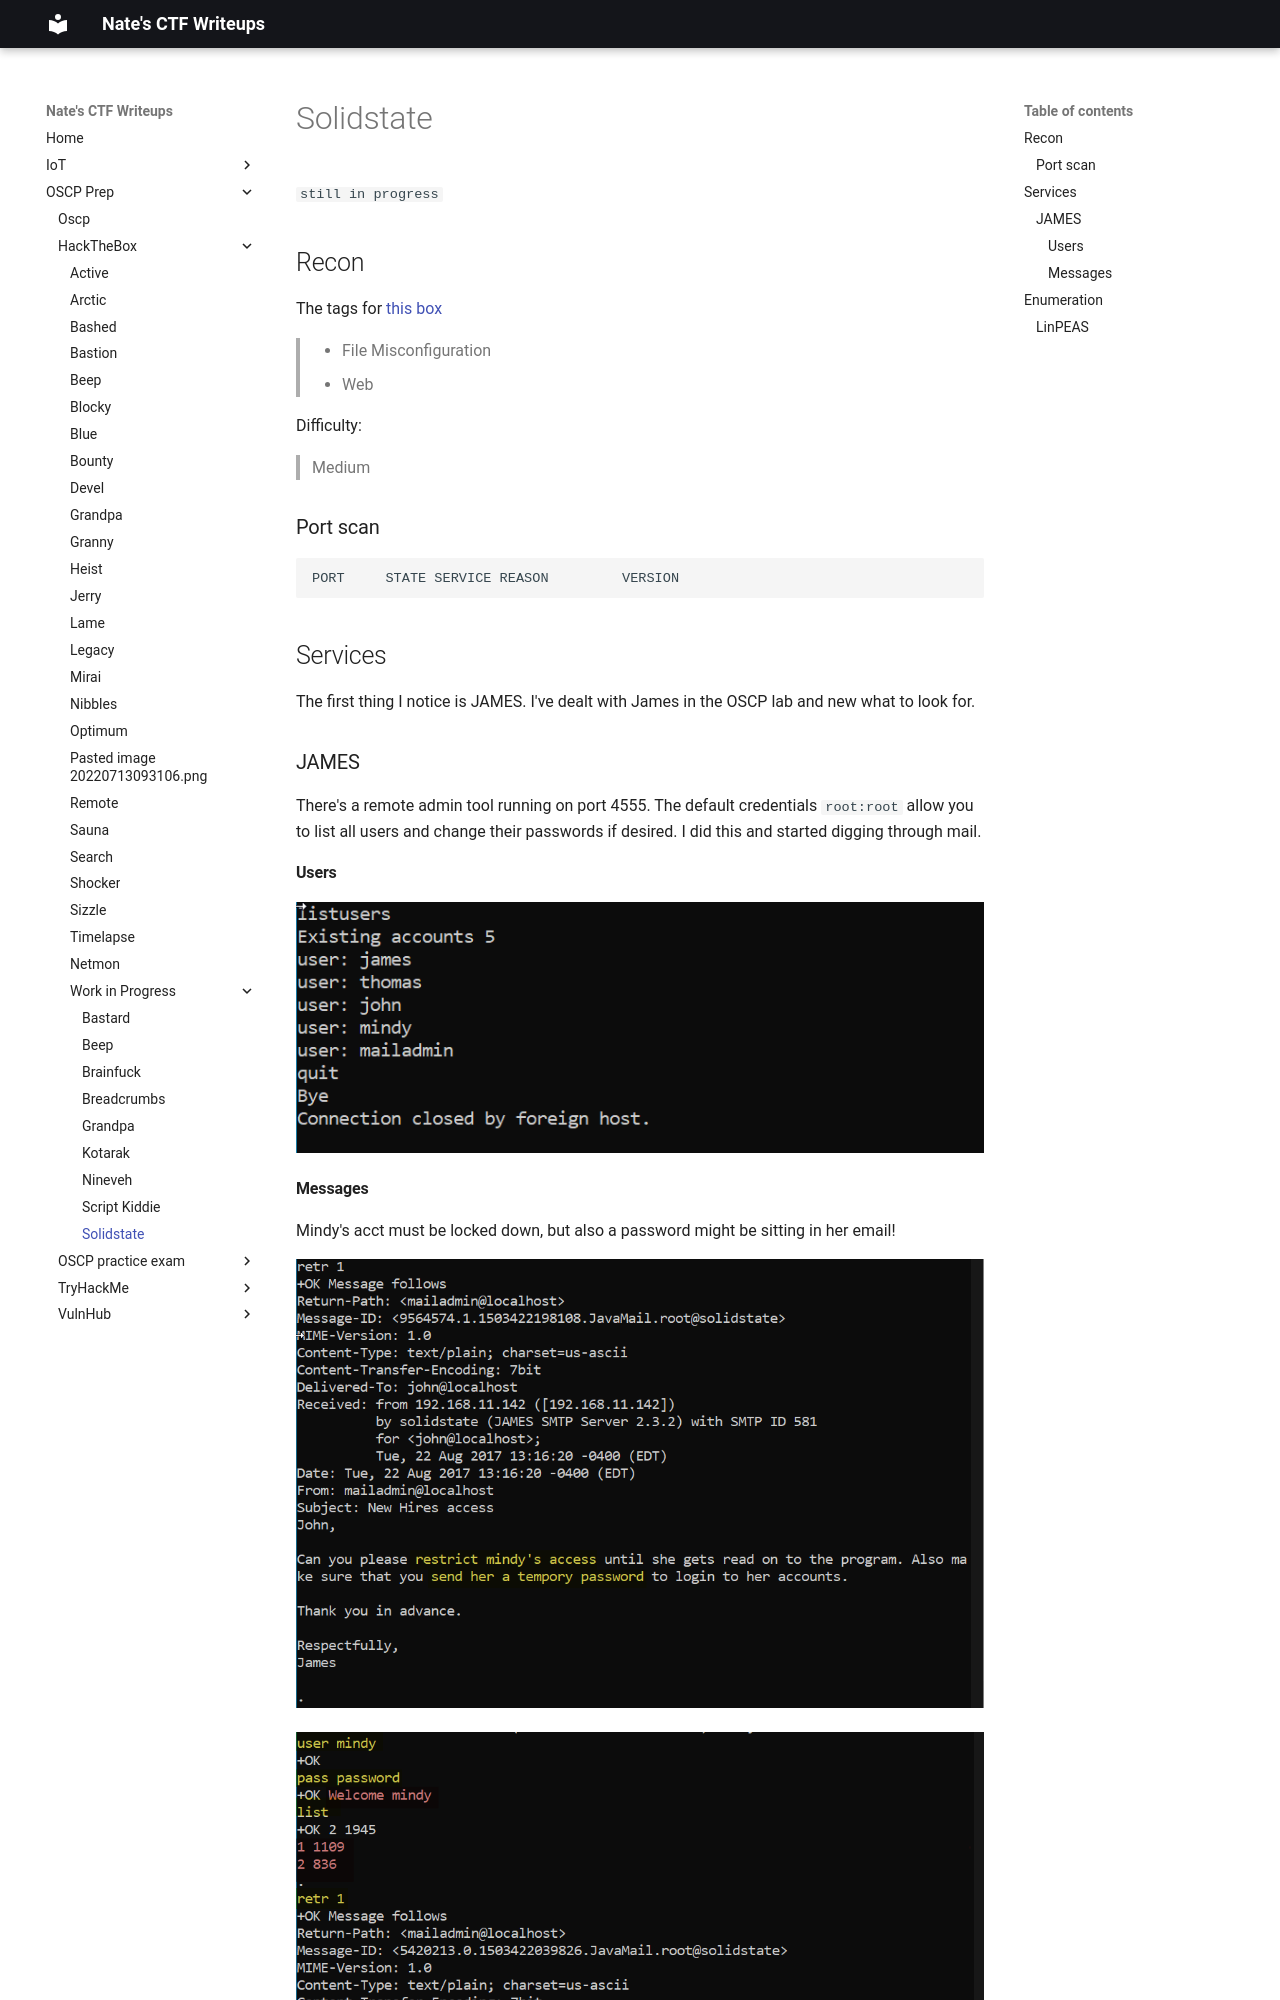

repository: nobodynate/nobodynate.github.io · page: OSCP-Prep/HackTheBox/Work in Progress/Solidstate/index.html · generator: mkdocs

# Solidstate

`still in progress`

## Recon  

The tags for [this box](https://app.hackthebox.com/machines/85)  
> - File Misconfiguration
> - Web

Difficulty:
> Medium

### Port scan

```bash
PORT     STATE SERVICE REASON         VERSION                                                                                                                                22/tcp   open  ssh     syn-ack ttl 63 OpenSSH 7.4p1 Debian 10+deb9u1 (protocol 2.0)                                                                                                                                                                25/tcp   open  smtp    syn-ack ttl 63 JAMES smtpd 2.3.2                                                                                                                      |_smtp-commands: solidstate Hello nmap.scanme.org (10.10.16.3 [10.10.16.3])                                                                                                  80/tcp   open  http    syn-ack ttl 63 Apache httpd 2.4.25 ((Debian))                                                                                                         | http-methods:                                                                                                                                                              |_  Supported Methods: HEAD GET POST OPTIONS                                                                                                                                 |_http-title: Home - Solid State Security
